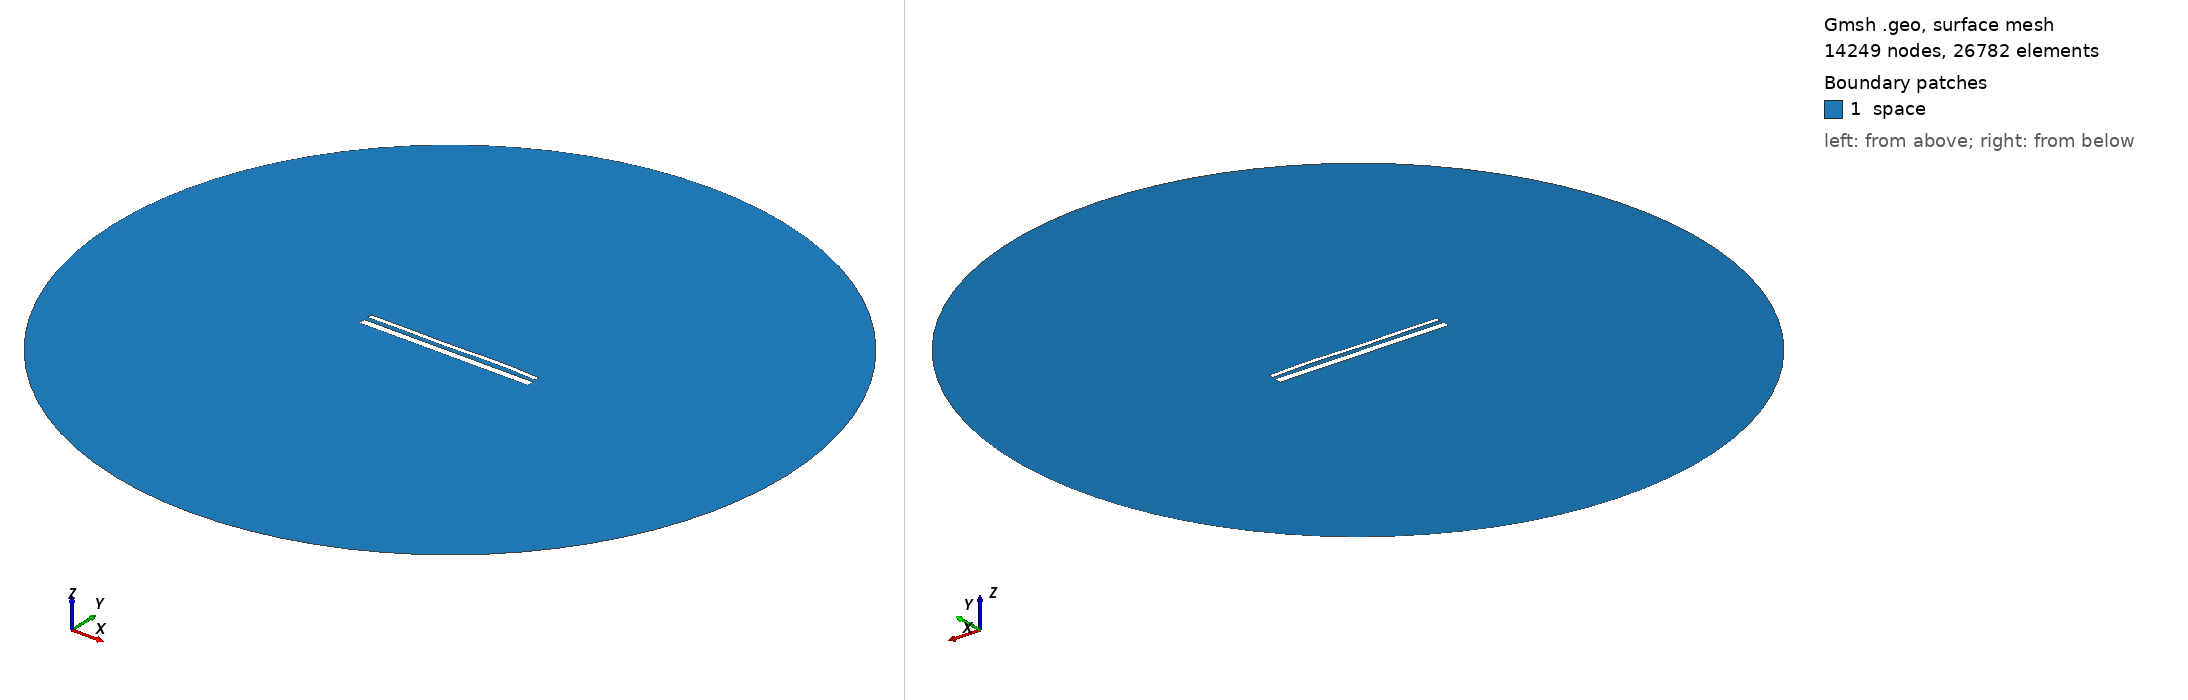

Gmsh geometry script, surface-meshed: 14249 nodes, 26782 surface elements. Boundary patches (legend numbers): 1 space. Left view from above one corner, right view from below the opposite corner. Legend entries are the model's physical surfaces. The drawing asked Gmsh for element sizes between 1% and 20% of the model's largest extent; the script's own settings can give other sizes.

=== 14830.geo (drawn) ===
//---------------------------------------
// Geometry kernel
//---------------------------------------

SetFactory("OpenCASCADE");



//---------------------------------------
// Parameters of the geometry
//---------------------------------------

// Overetch of the upper plate
overetch = 0.5;

// Distance between the plates
distance = 2.25;

// Discretization over the x axis (for the deformation)
nx = 50; 

// Length of the plate
L = 100 - overetch; 

// Number of modes
n = 4; 

// 1st mode coefficient
coeff(1) = 0.07499999999999998;
beta(1) = 0.596864 * 3.1415926535 / L;

// 2nd mode coefficient
coeff(2) = 0.07499999999999998;
beta(2) = 1.49418 * 3.1415926535 / L;

// 3rd mode coefficient
coeff(3) = -0.15;
beta(3) = 2.50025 * 3.1415926535 / L;

// 4th mode coefficient
coeff(4) = 0.15;
beta(4) = 3.49999 * 3.1415926535 / L;



//---------------------------------------
// Upper plate (deformed rectangle)
//---------------------------------------

// Coordiantes of the upper plate
xmin = -50;
xmax = 50 - overetch;

// Height of the upper plate
yheight = 4 - 2 * overetch;

// Indexes of the points
UpperID[] = {};
LowerID[] = {};
LeftID[] = {};
RightID[] = {};

// Point index
p = 1;

// Horizontal edges
For i In {1:nx}
    x = xmin + (i-1)*(xmax - xmin)/(nx-1);

    y_bottom = distance / 2 + overetch;
    For j In {1:n}
        C = (Cosh(beta(j)*L) + Cos(beta(j)*L)) / (Sinh(beta(j)*L) + Sin(beta(j)*L));
        y_bottom  = y_bottom + coeff(j) * (Cosh(beta(j)*(x+50)) - Cos(beta(j)*(x+50)) - C * (Sinh(beta(j)*(x+50)) - Sin(beta(j)*(x+50))));
    EndFor

    y_top = y_bottom + yheight;

    Point(p) = {x, y_top, 0, 1.0};
    UpperID[i] = p;
    p = p + 1;

    Point(p) = {x, y_bottom, 0, 1.0};
    LowerID[i] = p;
    p = p + 1;
EndFor

// Create point lists
UpperPts[] = {}; LowerPts[] = {};
For i In {1:nx}
  UpperPts[] += {UpperID[i]};
  LowerPts[] += {LowerID[i]};
EndFor

// Build splines
Spline(1) = {UpperPts[]};
Spline(2) = {LowerPts[]};
Line(3) = {LowerPts[nx-1], UpperPts[nx-1]};
Line(4) = {LowerPts[0], UpperPts[0]};

// Build the plane surface
Curve Loop(1) = {2, 3, -1, -4};
Plane Surface(1) = {1};



//---------------------------------------
// Lower plate (rectangle)
//---------------------------------------

// Vertices
Point(1001) = {-50, -1, 0, 1.0};
Point(1002) = { 50, -1, 0, 1.0};
Point(1003) = { 50,  -5, 0, 1.0};
Point(1004) = {-50,  -5, 0, 1.0};

// Edges
Line(5) = {1001, 1002};
Line(6) = {1002, 1003};
Line(7) = {1003, 1004};
Line(8) = {1004, 1001};

// Plane surface
Line Loop(2) = {5, 6, 7, 8};
Plane Surface(2) = {2}; 



//---------------------------------------
// Outer (fictious) boundary
//---------------------------------------

// Points
Point(1005) = {0, 0, 0};       // Center
Point(1006) = {200, 0, 0};     // Start point
Point(1007) = {0, 200, 0};     // 90 degrees
Point(1008) = {-200, 0, 0};    // 180 degrees
Point(1009) = {0, -200, 0};    // 270 degrees

// Circle arcs (each needs start, center, end)
Circle(9) = {1006, 1005, 1007};
Circle(10) = {1007, 1005, 1008};
Circle(11) = {1008, 1005, 1009};
Circle(12) = {1009, 1005, 1006};

// Plane surface for the entire domain
Curve Loop(3) = {9, 10, 11, 12};
Surface(3) = {3};

// Subtract the plates from the whole domain to obtain the actual domain where we want to solve the equations
BooleanDifference{ Surface{3}; Delete; }{ Surface{1}; Surface{2}; Delete; }




//---------------------------------------
// Transfinite Lines/Curves
//---------------------------------------

// Set the number of points on the boundaries
r = 7;

// Plates
Transfinite Curve {1, 2} = 50*r Using Progression 1;
Transfinite Curve {3, 4} = 2*r Using Progression 1;
Transfinite Line {5, 7} = 50*r Using Progression 1;
Transfinite Line {6, 8} = 2*r Using Progression 1;

// Outer boundary
Transfinite Line {9, 10, 11, 12} = 20 Using Progression 1;



//---------------------------------------
// Physical groups
//---------------------------------------                

// Physical curves (boundaries)
Physical Line("force_segment", 10) = {2};
Physical Line("upper_plate", 11) = {1, 3, 4};
Physical Line("lower_plate", 12) = {5, 6, 7, 8};
Physical Line("boundary", 20) = {9, 10, 11, 12};

// Physical Surfaces
Physical Surface("space", 30) = {3};



//---------------------------------------
// 6. Generate the Mesh
//---------------------------------------

// 2D mesh generation
Mesh 2;
